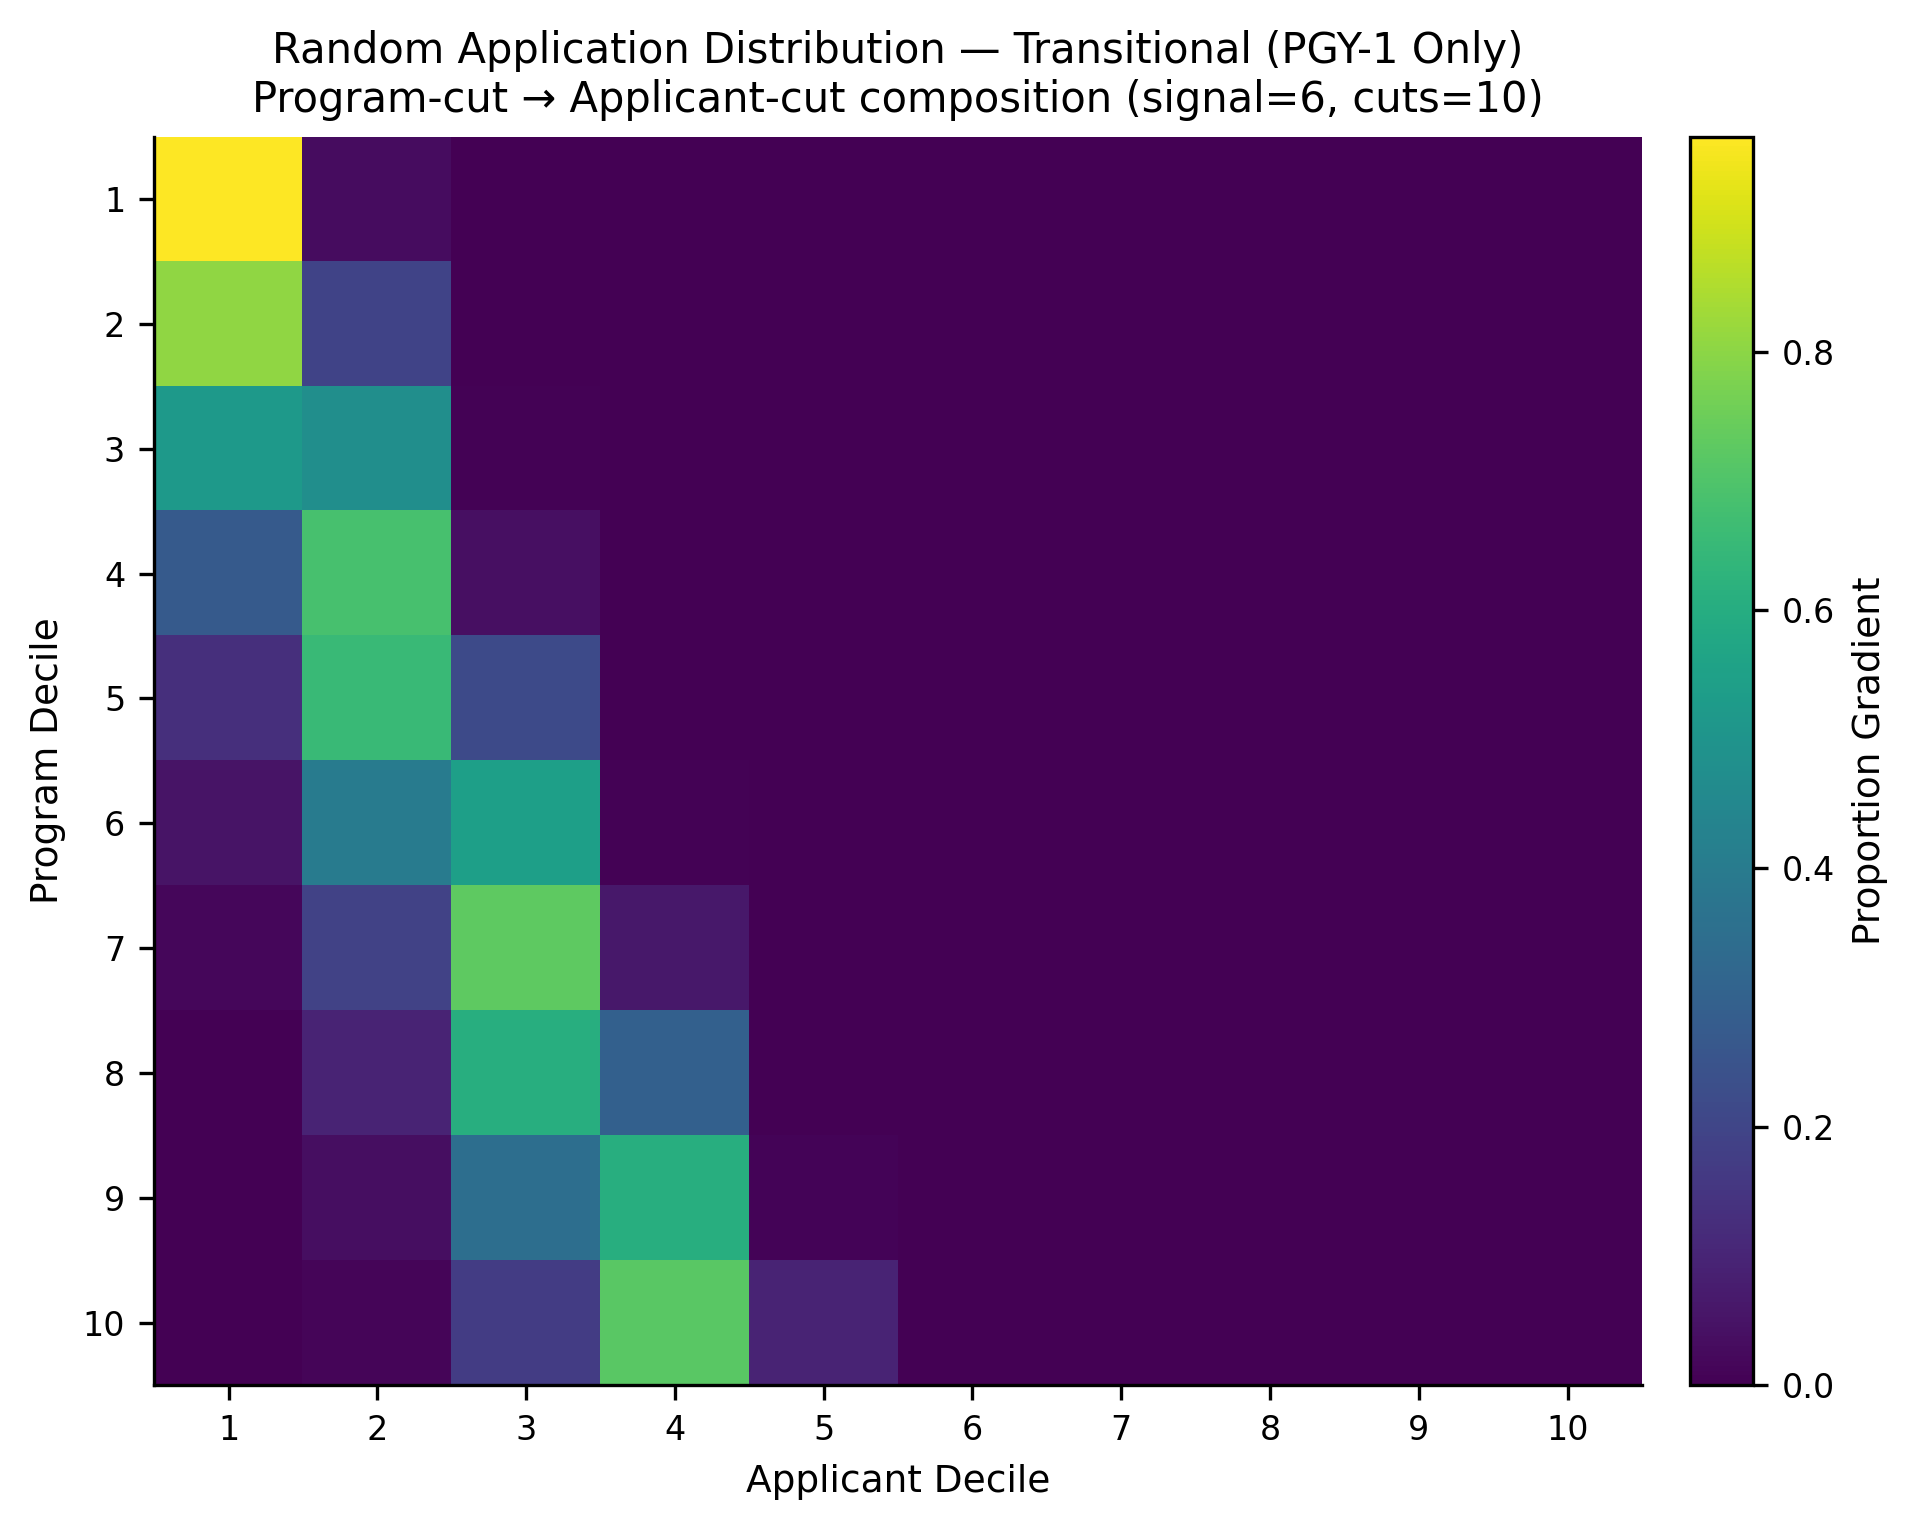

Values plotted in this chart, from the file beside it:
, app_cut_1, app_cut_2, app_cut_3, app_cut_4, app_cut_5, app_cut_6, app_cut_7, app_cut_8, app_cut_9, app_cut_10
prog_cut_1, 0.9665, 0.03337, 0.0001064, 0.0, 0.0, 0.0, 0.0, 0.0, 0.0, 0.0
prog_cut_2, 0.8044, 0.1954, 0.0002094, 0.0, 0.0, 0.0, 0.0, 0.0, 0.0, 0.0
prog_cut_3, 0.5198, 0.4762, 0.003961, 0.0, 0.0, 0.0, 0.0, 0.0, 0.0, 0.0
prog_cut_4, 0.2741, 0.6862, 0.0397, 0.0, 0.0, 0.0, 0.0, 0.0, 0.0, 0.0
prog_cut_5, 0.1287, 0.6546, 0.2167, 0.0, 0.0, 0.0, 0.0, 0.0, 0.0, 0.0
prog_cut_6, 0.04936, 0.4007, 0.5439, 0.006015, 0.0, 0.0, 0.0, 0.0, 0.0, 0.0
prog_cut_7, 0.01779, 0.1912, 0.7285, 0.06256, 0.0, 0.0, 0.0, 0.0, 0.0, 0.0
prog_cut_8, 0.003521, 0.09555, 0.6054, 0.2953, 0.0002204, 0.0, 0.0, 0.0, 0.0, 0.0
prog_cut_9, 0.0007431, 0.03593, 0.3492, 0.6056, 0.008569, 0.0, 0.0, 0.0, 0.0, 0.0
prog_cut_10, 0.0002198, 0.01234, 0.1713, 0.7194, 0.09673, 0.0, 0.0, 0.0, 0.0, 0.0
